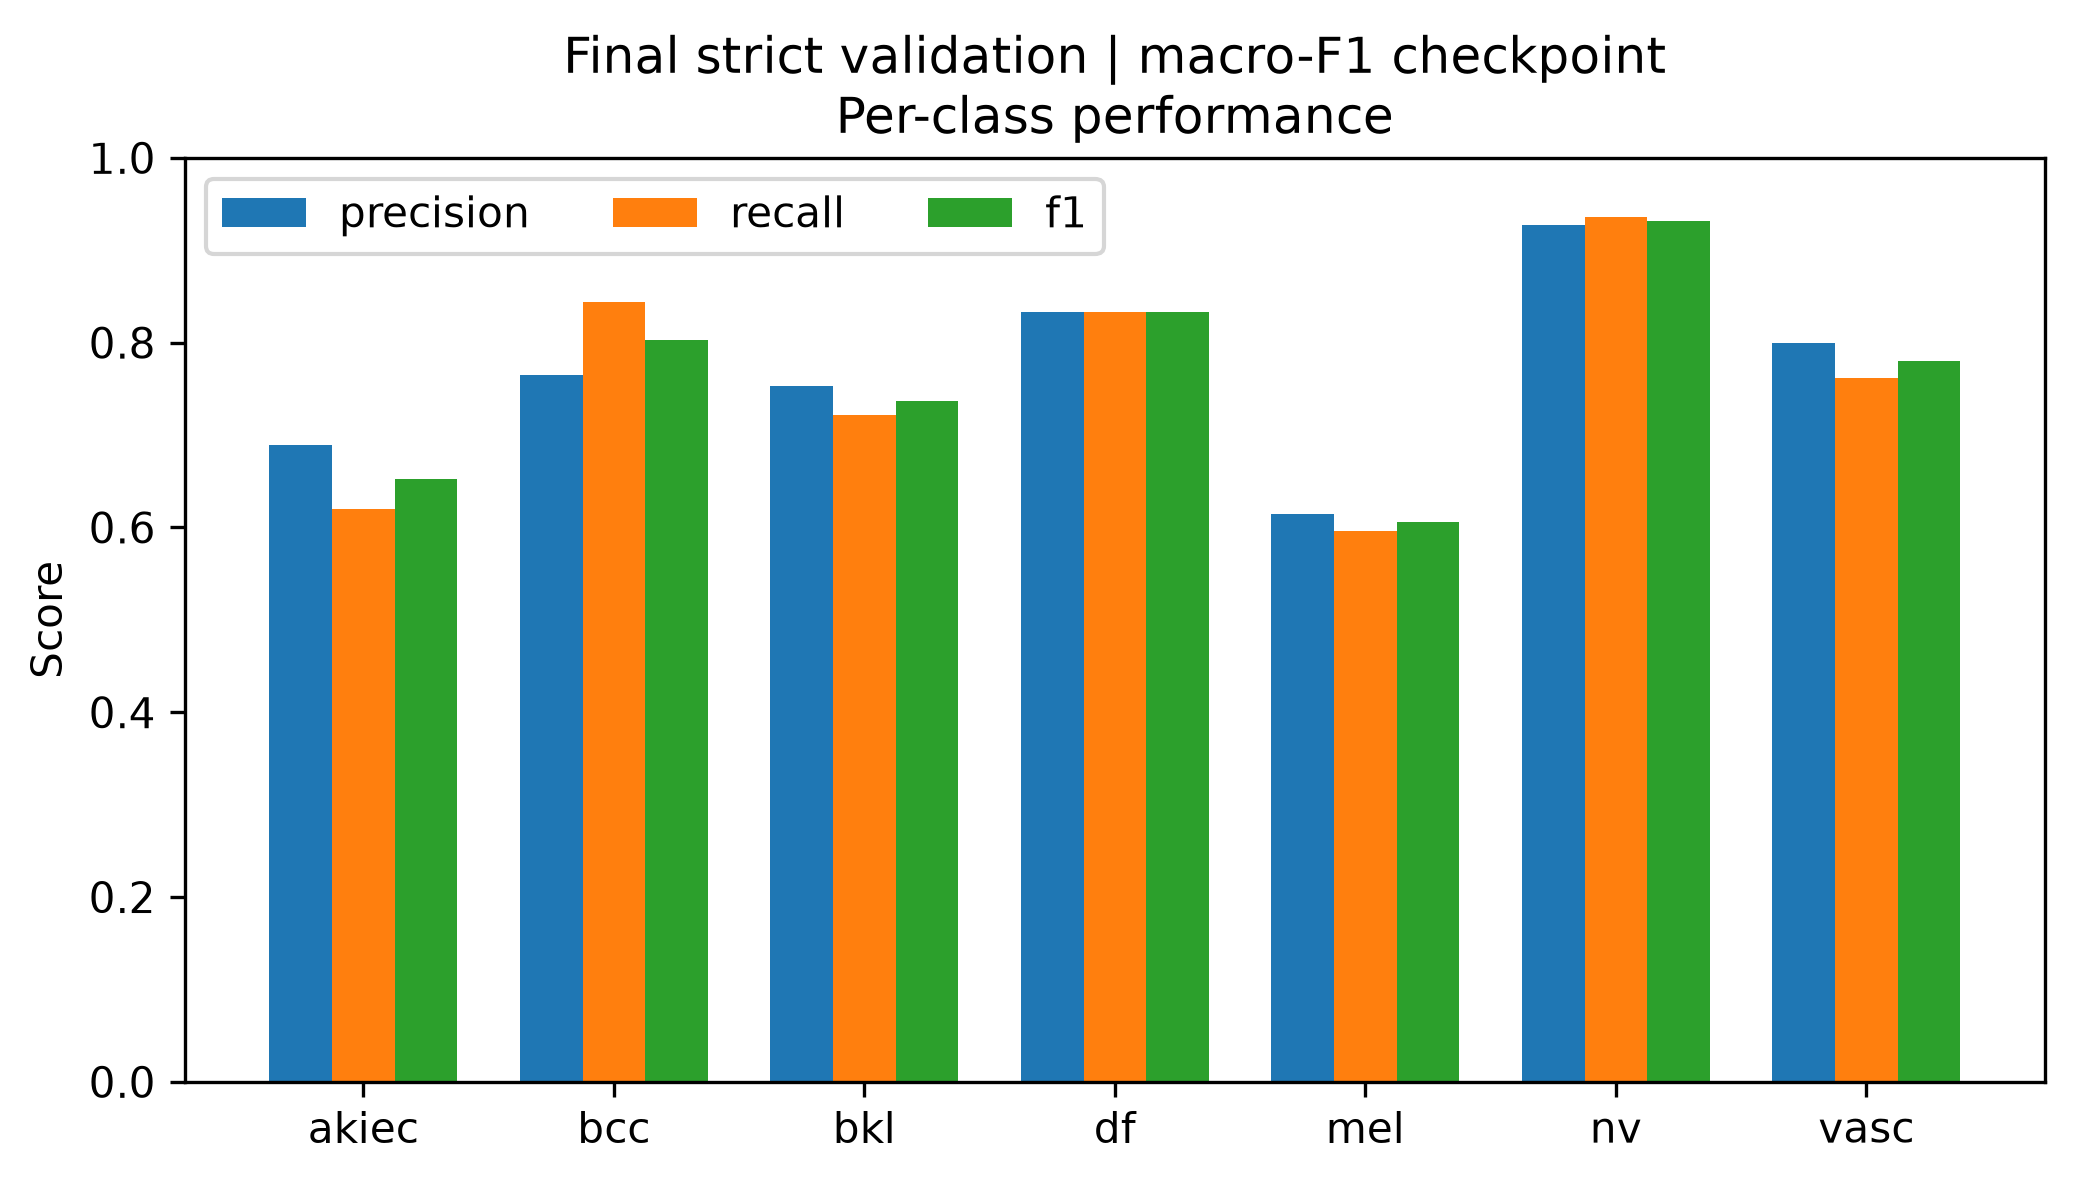

Source data for this figure (header and first rows):
class, precision, recall, f1, support
akiec, 0.6889, 0.62, 0.6526, 50
bcc, 0.7647, 0.8442, 0.8025, 77
bkl, 0.7532, 0.7212, 0.7368, 165
df, 0.8333, 0.8333, 0.8333, 18
mel, 0.6149, 0.5964, 0.6055, 166
nv, 0.9272, 0.9364, 0.9318, 1006
vasc, 0.8, 0.7619, 0.7805, 21
